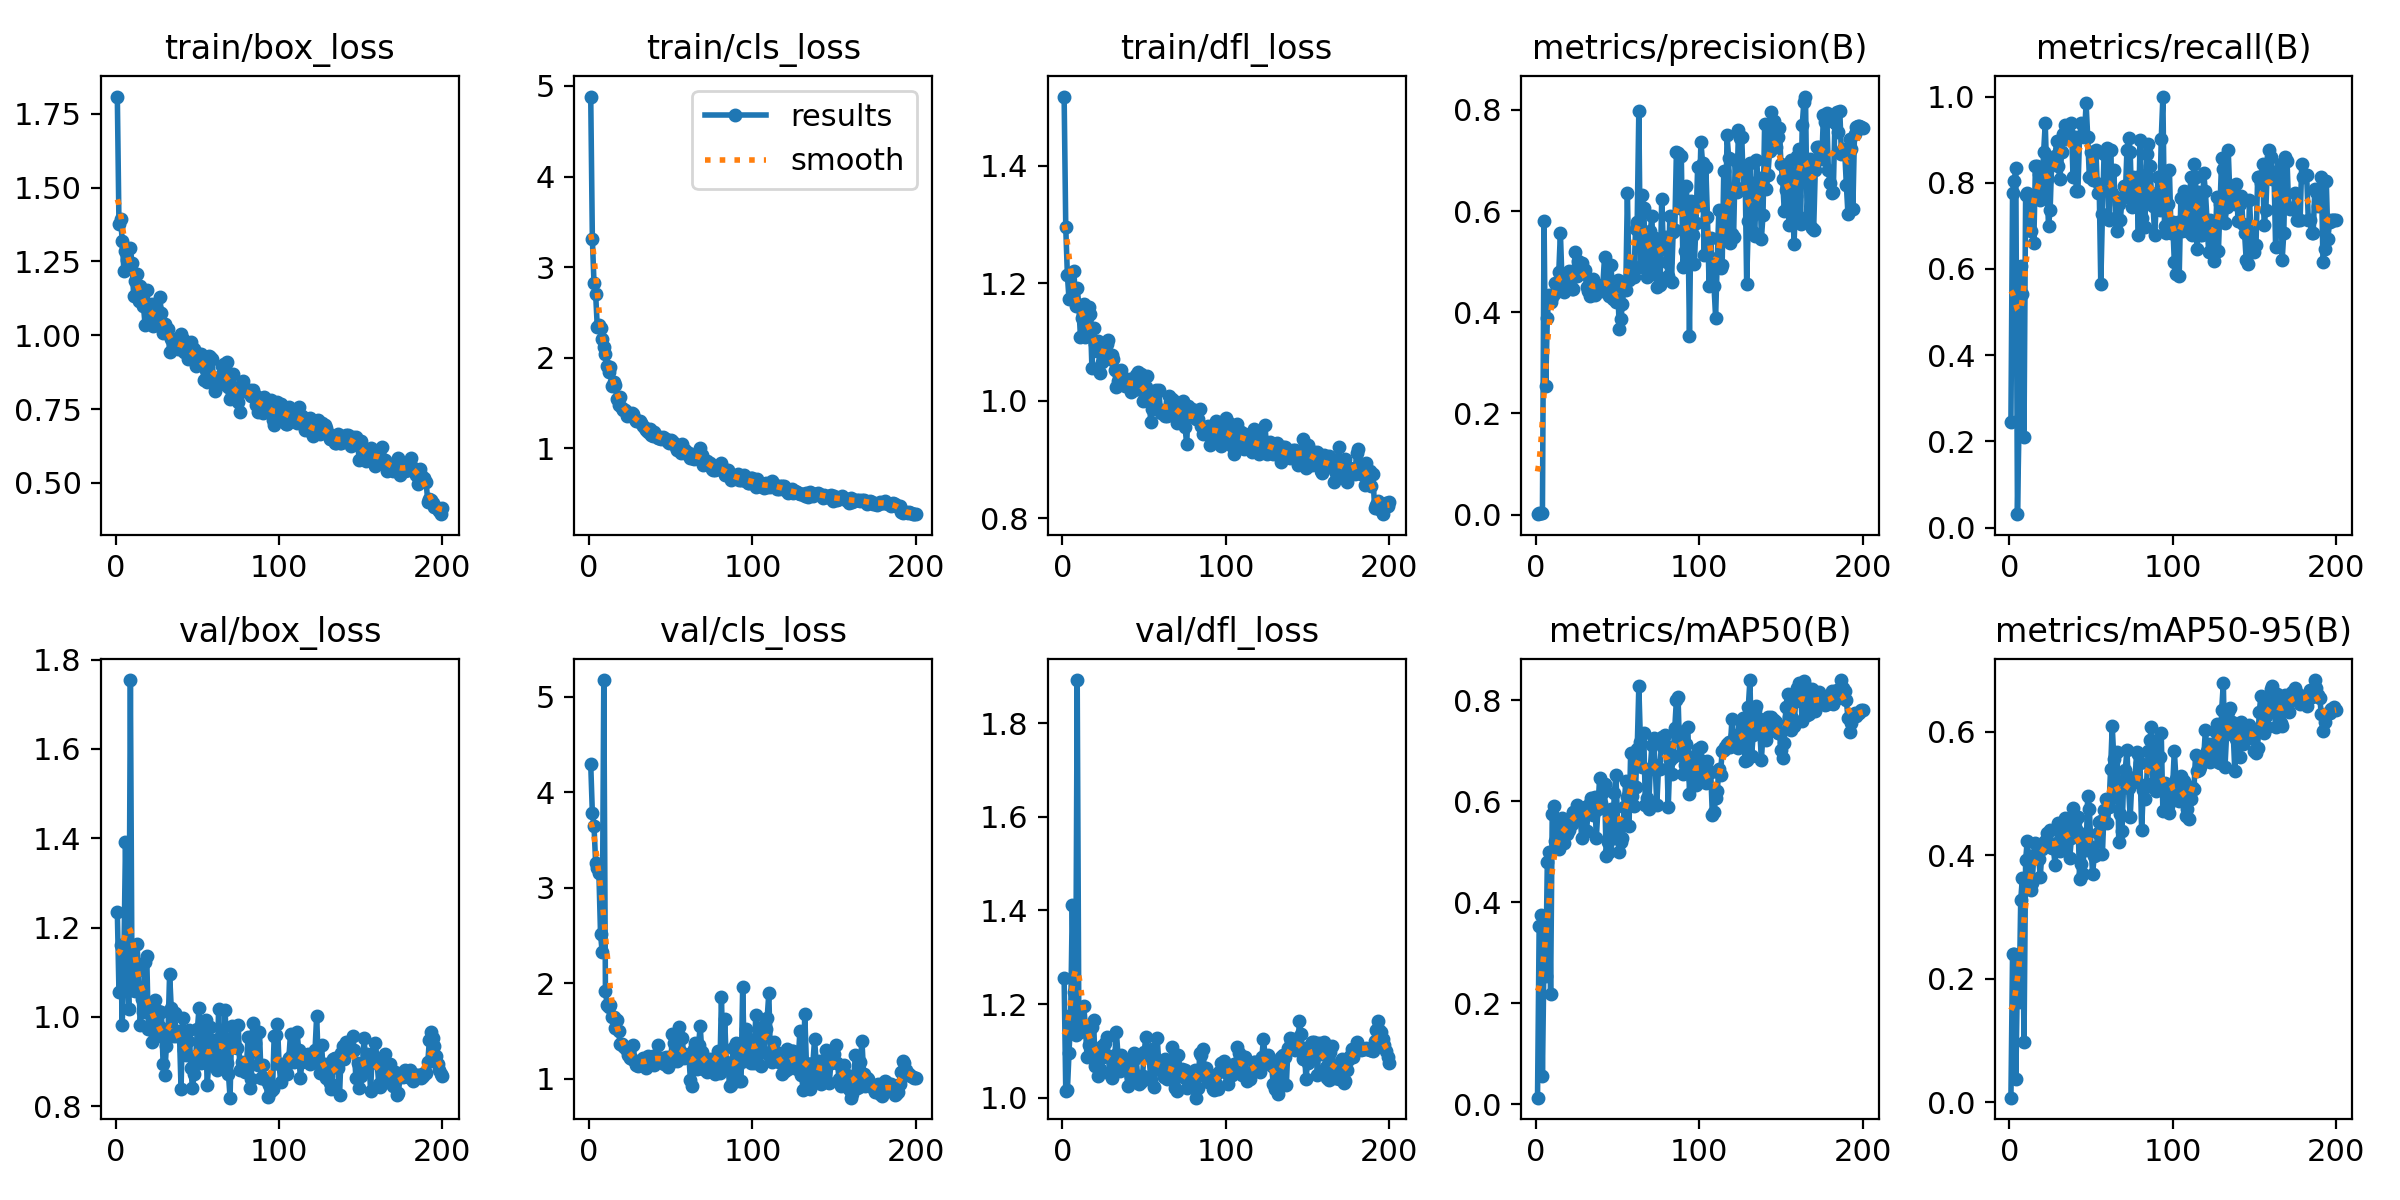

Source data for this figure (header and first rows):
epoch, train/box_loss, train/cls_loss, train/dfl_loss, metrics/precision(B), metrics/recall(B), metrics/mAP50(B), metrics/mAP50-95(B), val/box_loss, val/cls_loss, val/dfl_loss, lr/pg0, lr/pg1, lr/pg2
1, 1.808, 4.883, 1.518, 0.00082, 0.2455, 0.01271, 0.0075, 1.236, 4.295, 1.256, 0.0002334, 0.0002334, 0.0002334
2, 1.377, 3.314, 1.295, 0.00284, 0.7768, 0.3526, 0.2398, 1.056, 3.778, 1.015, 0.000481, 0.000481, 0.000481
3, 1.395, 2.823, 1.213, 0.00302, 0.8036, 0.3741, 0.2407, 1.16, 3.65, 1.016, 0.0007262, 0.0007262, 0.0007262
4, 1.32, 2.706, 1.172, 0.00309, 0.8348, 0.05531, 0.03738, 0.9821, 3.26, 1.096, 0.0009689, 0.0009689, 0.0009689
5, 1.219, 2.343, 1.174, 0.5809, 0.03125, 0.3024, 0.2095, 1.131, 3.205, 1.177, 0.001209, 0.001209, 0.001209
6, 1.286, 2.357, 1.176, 0.2549, 0.2495, 0.2546, 0.1616, 1.391, 3.154, 1.411, 0.001447, 0.001447, 0.001447
7, 1.254, 2.329, 1.221, 0.3887, 0.6071, 0.4803, 0.3276, 1.151, 2.515, 1.226, 0.001618, 0.001618, 0.001618
8, 1.24, 2.208, 1.161, 0.435, 0.5418, 0.4997, 0.3629, 1.018, 2.326, 1.135, 0.001609, 0.001609, 0.001609
9, 1.294, 2.122, 1.192, 0.4197, 0.2098, 0.2176, 0.09713, 1.754, 5.174, 1.892, 0.001601, 0.001601, 0.001601
10, 1.243, 2.045, 1.162, 0.4307, 0.7723, 0.5744, 0.3925, 1.061, 1.918, 1.159, 0.001593, 0.001593, 0.001593
11, 1.133, 1.903, 1.107, 0.4363, 0.7768, 0.5909, 0.4233, 1.065, 1.773, 1.141, 0.001584, 0.001584, 0.001584
12, 1.185, 1.845, 1.141, 0.457, 0.7723, 0.5216, 0.3914, 1.057, 1.753, 1.149, 0.001576, 0.001576, 0.001576
13, 1.206, 1.896, 1.164, 0.443, 0.6892, 0.5171, 0.3437, 1.162, 1.775, 1.195, 0.001568, 0.001568, 0.001568
14, 1.115, 1.684, 1.108, 0.4789, 0.7679, 0.5047, 0.3556, 1.106, 1.648, 1.154, 0.00156, 0.00156, 0.00156
15, 1.168, 1.731, 1.14, 0.5572, 0.6607, 0.5488, 0.3995, 0.9828, 1.645, 1.088, 0.001551, 0.001551, 0.001551
16, 1.146, 1.702, 1.16, 0.4591, 0.8393, 0.5675, 0.4197, 1.04, 1.528, 1.113, 0.001543, 0.001543, 0.001543
17, 1.099, 1.542, 1.147, 0.4407, 0.8393, 0.5179, 0.3971, 1.01, 1.611, 1.111, 0.001535, 0.001535, 0.001535
18, 1.034, 1.48, 1.056, 0.4678, 0.8211, 0.5631, 0.3942, 1.122, 1.499, 1.151, 0.001527, 0.001527, 0.001527
19, 1.154, 1.566, 1.123, 0.4603, 0.7605, 0.5344, 0.3653, 1.136, 1.365, 1.167, 0.001519, 0.001519, 0.001519
20, 1.102, 1.446, 1.096, 0.4815, 0.7723, 0.5427, 0.4095, 0.9728, 1.358, 1.068, 0.00151, 0.00151, 0.00151
21, 1.045, 1.423, 1.085, 0.459, 0.8705, 0.5675, 0.4184, 1.021, 1.343, 1.092, 0.001502, 0.001502, 0.001502
22, 1.104, 1.423, 1.102, 0.4461, 0.9375, 0.5555, 0.4232, 0.944, 1.321, 1.046, 0.001494, 0.001494, 0.001494
23, 1.032, 1.357, 1.047, 0.4462, 0.808, 0.5782, 0.4359, 1.001, 1.302, 1.061, 0.001486, 0.001486, 0.001486
24, 1.036, 1.38, 1.066, 0.52, 0.6989, 0.5695, 0.4172, 1.038, 1.244, 1.111, 0.001477, 0.001477, 0.001477
25, 1.059, 1.379, 1.084, 0.4713, 0.7379, 0.5935, 0.4402, 0.9573, 1.216, 1.088, 0.001469, 0.001469, 0.001469
26, 1.081, 1.392, 1.098, 0.5003, 0.8534, 0.5887, 0.4122, 1.013, 1.205, 1.116, 0.001461, 0.001461, 0.001461
27, 1.129, 1.374, 1.097, 0.4906, 0.8566, 0.5787, 0.4115, 0.9763, 1.355, 1.129, 0.001453, 0.001453, 0.001453
28, 1.074, 1.324, 1.103, 0.4979, 0.8616, 0.5278, 0.3844, 1.01, 1.179, 1.09, 0.001444, 0.001444, 0.001444
29, 1.008, 1.305, 1.071, 0.4767, 0.8975, 0.5685, 0.4199, 0.8947, 1.139, 1.051, 0.001436, 0.001436, 0.001436
30, 1.039, 1.294, 1.078, 0.4832, 0.8393, 0.5891, 0.4521, 0.8698, 1.136, 1.042, 0.001428, 0.001428, 0.001428
31, 1.02, 1.301, 1.071, 0.4491, 0.808, 0.5419, 0.4072, 0.9337, 1.179, 1.06, 0.001419, 0.001419, 0.001419
32, 1.022, 1.281, 1.053, 0.4414, 0.8704, 0.5824, 0.4251, 0.9647, 1.175, 1.091, 0.001411, 0.001411, 0.001411
33, 0.9434, 1.245, 1.023, 0.4314, 0.9126, 0.5976, 0.4154, 1.096, 1.219, 1.14, 0.001403, 0.001403, 0.001403
34, 0.9862, 1.218, 1.033, 0.4629, 0.933, 0.607, 0.4595, 1.02, 1.129, 1.09, 0.001395, 0.001395, 0.001395
35, 0.9882, 1.198, 1.038, 0.4661, 0.9018, 0.5727, 0.4225, 0.9563, 1.111, 1.058, 0.001386, 0.001386, 0.001386
36, 0.9575, 1.181, 1.051, 0.4348, 0.9201, 0.6086, 0.4485, 1.009, 1.242, 1.092, 0.001378, 0.001378, 0.001378
37, 0.9591, 1.209, 1.03, 0.4411, 0.9018, 0.5274, 0.3954, 0.9563, 1.226, 1.072, 0.00137, 0.00137, 0.00137
38, 0.9539, 1.14, 1.025, 0.4529, 0.9375, 0.5854, 0.4271, 0.9624, 1.198, 1.069, 0.001362, 0.001362, 0.001362
39, 0.9708, 1.136, 1.031, 0.4512, 0.8125, 0.6467, 0.4755, 0.9679, 1.24, 1.067, 0.001353, 0.001353, 0.001353
40, 1.003, 1.176, 1.034, 0.4422, 0.9062, 0.5976, 0.4533, 0.8376, 1.142, 1.024, 0.001345, 0.001345, 0.001345
41, 0.9866, 1.143, 1.037, 0.4542, 0.7812, 0.6183, 0.4431, 0.9977, 1.171, 1.075, 0.001337, 0.001337, 0.001337
42, 0.9434, 1.113, 1.015, 0.5087, 0.7812, 0.6334, 0.4624, 0.926, 1.349, 1.045, 0.001329, 0.001329, 0.001329
43, 0.9556, 1.117, 1.026, 0.4572, 0.9062, 0.4908, 0.3615, 0.914, 1.189, 1.037, 0.00132, 0.00132, 0.00132
44, 0.9189, 1.102, 1.018, 0.447, 0.9375, 0.5198, 0.3852, 0.9458, 1.22, 1.096, 0.001312, 0.001312, 0.001312
45, 0.9628, 1.123, 1.043, 0.4326, 0.9107, 0.5005, 0.3695, 0.9698, 1.19, 1.086, 0.001304, 0.001304, 0.001304
46, 0.9763, 1.112, 1.048, 0.4932, 0.9062, 0.5849, 0.4342, 0.8844, 1.15, 1.047, 0.001296, 0.001296, 0.001296
47, 0.9289, 1.106, 1.02, 0.4264, 0.9848, 0.5286, 0.4083, 0.8399, 1.223, 1.029, 0.001287, 0.001287, 0.001287
48, 0.9533, 1.066, 1.045, 0.4482, 0.9062, 0.6168, 0.4952, 0.8717, 1.121, 1.035, 0.001279, 0.001279, 0.001279
49, 0.8971, 1.054, 0.9992, 0.4192, 0.8125, 0.6521, 0.4743, 0.9129, 1.222, 1.048, 0.001271, 0.001271, 0.001271
50, 0.9101, 1.089, 1.015, 0.4638, 0.8705, 0.5545, 0.4132, 0.9723, 1.173, 1.097, 0.001263, 0.001263, 0.001263
51, 0.9368, 1.083, 1.024, 0.3661, 0.8067, 0.5002, 0.3698, 1.02, 1.466, 1.13, 0.001254, 0.001254, 0.001254
52, 0.9367, 1.058, 1.041, 0.3871, 0.8676, 0.5191, 0.3988, 0.8971, 1.37, 1.101, 0.001246, 0.001246, 0.001246
53, 0.9232, 1.012, 1.007, 0.4157, 0.875, 0.5263, 0.4002, 0.9093, 1.29, 1.089, 0.001238, 0.001238, 0.001238
54, 0.8499, 0.9813, 0.9628, 0.4601, 0.7768, 0.5896, 0.4358, 0.9041, 1.186, 1.039, 0.00123, 0.00123, 0.00123
55, 0.8819, 0.991, 0.9864, 0.4445, 0.7978, 0.6393, 0.4536, 0.9939, 1.54, 1.105, 0.001221, 0.001221, 0.001221
56, 0.8401, 0.9414, 0.9872, 0.636, 0.5641, 0.6093, 0.4557, 0.8467, 1.28, 1.023, 0.001213, 0.001213, 0.001213
57, 0.93, 1.042, 1.019, 0.4637, 0.7277, 0.5505, 0.4026, 0.8968, 1.43, 1.061, 0.001205, 0.001205, 0.001205
58, 0.9261, 0.9812, 1.015, 0.4949, 0.8661, 0.6964, 0.4727, 0.9766, 1.219, 1.127, 0.001197, 0.001197, 0.001197
59, 0.9179, 0.9819, 1.018, 0.4799, 0.8682, 0.6098, 0.4912, 0.9065, 1.226, 1.07, 0.001188, 0.001188, 0.001188
60, 0.8381, 0.9307, 0.9795, 0.4692, 0.8805, 0.5904, 0.4525, 0.9062, 1.247, 1.064, 0.00118, 0.00118, 0.00118
... 140 more rows
